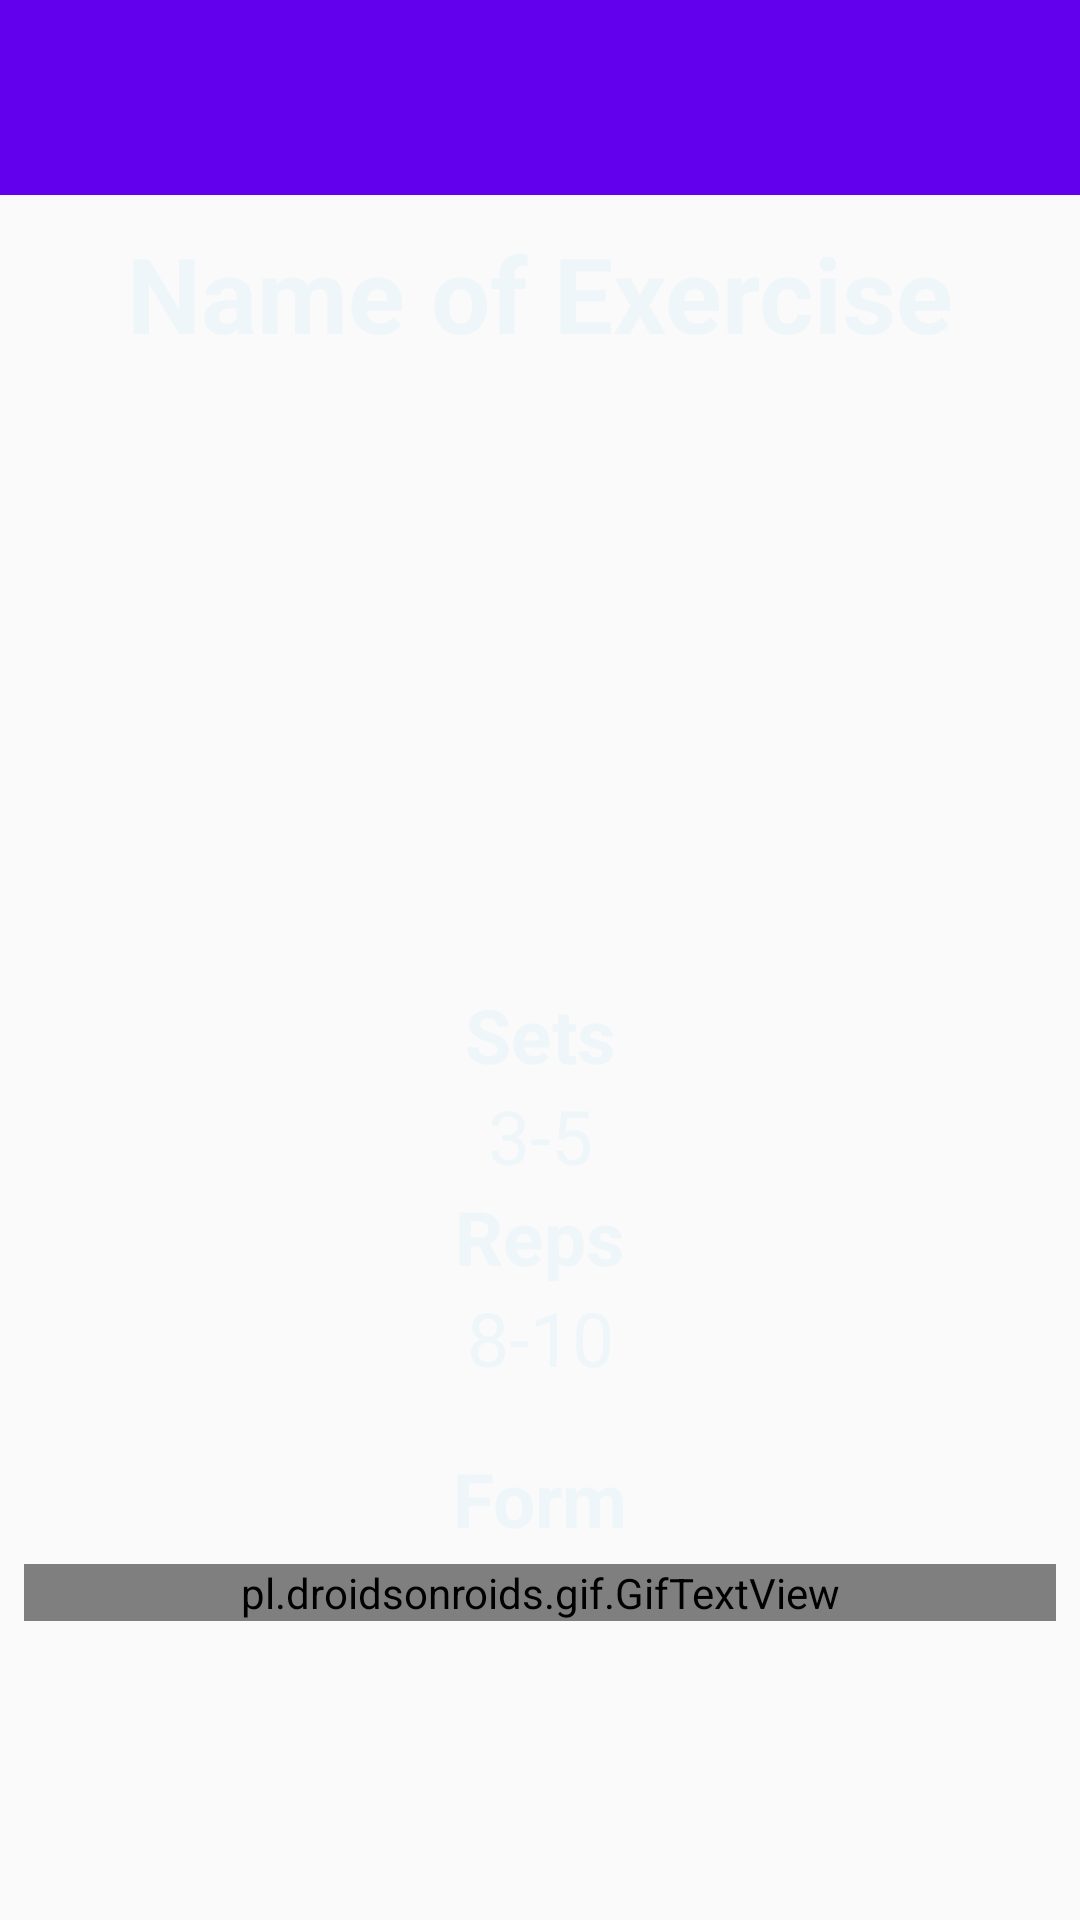

Android layout source for this screen:
<!-- AndroidManifest.xml: application theme AppTheme -->
<!-- res/layout/info.xml -->
<?xml version="1.0" encoding="utf-8"?>
<android.support.constraint.ConstraintLayout xmlns:android="http://schemas.android.com/apk/res/android"
    xmlns:app="http://schemas.android.com/apk/res-auto"
    android:orientation="vertical"
    xmlns:tools="http://schemas.android.com/tools"
    android:layout_width="match_parent"
    android:layout_height="match_parent"
    tools:context="com.example.abhi.workoutapp.com.example.abhi.fitnotesfirebase.Info"
    android:background="@drawable/infobackground">


    <TextView
        android:id="@+id/exercise"
        android:layout_width="wrap_content"
        android:layout_height="wrap_content"
        android:layout_alignParentTop="true"
        android:layout_centerHorizontal="true"
        android:text="Name of Exercise"
        android:textAlignment="center"
        android:textColor="#eff6f9"
        android:textSize="35dp"
        android:textStyle="bold"
        android:layout_marginTop="8dp"
        android:layout_marginRight="8dp"
        app:layout_constraintRight_toRightOf="parent"
        android:layout_marginLeft="8dp"
        app:layout_constraintLeft_toLeftOf="parent"
        app:layout_constraintBottom_toBottomOf="parent"
        android:layout_marginBottom="8dp"
        app:layout_constraintVertical_bias="0.115"
        app:layout_constraintTop_toTopOf="parent"
        android:layout_marginStart="8dp"
        android:layout_marginEnd="8dp" />

    <TableLayout
        android:id="@+id/tableLayout"
        android:layout_width="0dp"
        android:layout_height="wrap_content"
        android:layout_alignParentStart="true"
        android:layout_alignParentTop="true"
        android:layout_marginBottom="8dp"
        android:layout_marginEnd="8dp"
        android:layout_marginLeft="8dp"
        android:layout_marginRight="8dp"
        android:layout_marginStart="8dp"
        android:layout_marginTop="8dp"
        app:layout_constraintBottom_toBottomOf="parent"
        app:layout_constraintHorizontal_bias="0.0"
        app:layout_constraintLeft_toLeftOf="parent"
        app:layout_constraintRight_toRightOf="parent"
        app:layout_constraintTop_toTopOf="parent"
        app:layout_constraintVertical_bias="0.777">

        <TextView
            android:id="@+id/textView8"
            android:layout_width="wrap_content"
            android:layout_height="wrap_content"
            android:text="Sets"
            android:textAlignment="center"
            android:textColor="#eff6f9"
            android:textSize="25dp"
            android:textStyle="bold" />

        <TextView
            android:id="@+id/sets"
            android:layout_width="wrap_content"
            android:layout_height="wrap_content"
            android:layout_alignParentEnd="true"
            android:text="3-5"
            android:textAlignment="center"
            android:textColor="#eff6f9"
            android:textSize="25dp" />

        <TextView
            android:id="@+id/textView10"
            android:layout_width="wrap_content"
            android:layout_height="wrap_content"
            android:text="Reps"
            android:textAlignment="center"
            android:textColor="#eff6f9"
            android:textSize="25dp"
            android:textStyle="bold" />

        <TextView
            android:id="@+id/reps"
            android:layout_width="wrap_content"
            android:layout_height="wrap_content"
            android:layout_marginBottom="20dp"
            android:text="8-10"
            android:textAlignment="center"
            android:textColor="#eff6f9"
            android:textSize="25dp" />

        <TextView
            android:id="@+id/textView12"
            android:layout_width="wrap_content"
            android:layout_height="wrap_content"
            android:layout_marginBottom="5dp"
            android:text="Form"
            android:textAlignment="center"
            android:textColor="#eff6f9"
            android:textSize="25dp"
            android:textStyle="bold" />

        <pl.droidsonroids.gif.GifTextView
            android:id="@+id/formgif"
            android:layout_width="match_parent"
            android:layout_height="match_parent"
            android:layout_gravity="center" />
    </TableLayout>

    <android.support.design.widget.AppBarLayout
        android:id="@+id/appbar"
        android:layout_width="396dp"
        android:layout_height="65dp"
        android:paddingTop="@dimen/appbar_padding_top"
        android:theme="@style/AppTheme.AppBarOverlay"
        tools:layout_editor_absoluteX="-14dp"
        tools:layout_editor_absoluteY="-3dp">

        <android.support.v7.widget.Toolbar
            android:id="@+id/toolbar6"
            android:layout_width="398dp"
            android:layout_height="wrap_content"
            android:background="?attr/colorPrimary"
            android:weightSum="1"
            app:layout_scrollFlags="scroll|enterAlways"
            app:popupTheme="@style/AppTheme.AppBarOverlay"
            tools:layout_editor_absoluteX="-7dp"
            tools:layout_editor_absoluteY="-2dp"></android.support.v7.widget.Toolbar>
    </android.support.design.widget.AppBarLayout>



</android.support.constraint.ConstraintLayout>
<!-- resources referenced by this layout -->
<resources>
  <style name="AppTheme.AppBarOverlay" parent="ThemeOverlay.AppCompat.Dark.ActionBar" />
  <style name="AppTheme" parent="Theme.AppCompat.Light.NoActionBar">
          
          <item name="colorPrimary">@color/colorPrimary</item>
          <item name="colorPrimaryDark">@color/colorPrimaryDark</item>
          <item name="colorAccent">@color/colorAccent</item>
          <item name="android:colorButtonNormal">#ff4040</item>
      </style>
  <!-- not gathered from this repository: default colours our renderer supplied (Android Studio template values) -->
  <color name="colorPrimary">#FF6200EE</color>
  <color name="colorPrimaryDark">#FF3700B3</color>
  <color name="colorAccent">#FF03DAC5</color>
</resources>
